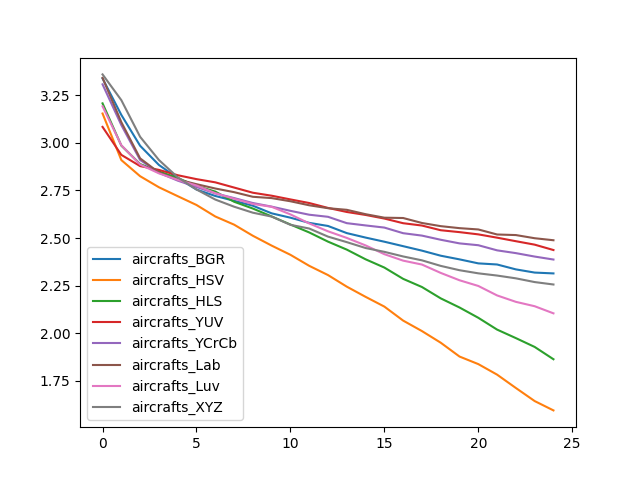

The file beside this chart, header and first rows:
, aircrafts_BGR, aircrafts_HSV, aircrafts_HLS, aircrafts_YUV, aircrafts_YCrCb, aircrafts_Lab, aircrafts_Luv, aircrafts_XYZ
0, 3.339, 3.155, 3.208, 3.084, 3.308, 3.342, 3.193, 3.36
1, 3.147, 2.91, 2.986, 2.937, 3.094, 3.109, 2.988, 3.225
2, 2.985, 2.825, 2.889, 2.878, 2.911, 2.919, 2.886, 3.032
3, 2.884, 2.767, 2.85, 2.858, 2.843, 2.844, 2.84, 2.91
4, 2.815, 2.72, 2.816, 2.83, 2.802, 2.808, 2.806, 2.819
5, 2.755, 2.674, 2.774, 2.81, 2.769, 2.783, 2.776, 2.755
6, 2.721, 2.613, 2.744, 2.793, 2.735, 2.761, 2.736, 2.702
7, 2.696, 2.571, 2.691, 2.766, 2.71, 2.741, 2.707, 2.665
8, 2.67, 2.512, 2.655, 2.738, 2.684, 2.717, 2.679, 2.633
9, 2.63, 2.46, 2.614, 2.723, 2.665, 2.71, 2.664, 2.613
10, 2.607, 2.412, 2.571, 2.703, 2.643, 2.693, 2.624, 2.569
11, 2.58, 2.354, 2.529, 2.684, 2.623, 2.672, 2.577, 2.55
12, 2.563, 2.305, 2.481, 2.658, 2.612, 2.657, 2.535, 2.507
13, 2.526, 2.244, 2.439, 2.637, 2.578, 2.648, 2.501, 2.478
14, 2.502, 2.191, 2.388, 2.621, 2.566, 2.625, 2.461, 2.448
15, 2.481, 2.14, 2.345, 2.602, 2.555, 2.607, 2.415, 2.427
16, 2.457, 2.066, 2.285, 2.578, 2.525, 2.605, 2.381, 2.403
17, 2.434, 2.011, 2.243, 2.566, 2.513, 2.579, 2.361, 2.383
18, 2.407, 1.95, 2.183, 2.541, 2.491, 2.563, 2.317, 2.354
19, 2.388, 1.877, 2.135, 2.531, 2.472, 2.552, 2.278, 2.331
20, 2.367, 1.837, 2.081, 2.519, 2.462, 2.545, 2.248, 2.314
21, 2.361, 1.782, 2.019, 2.502, 2.435, 2.519, 2.198, 2.303
22, 2.335, 1.712, 1.974, 2.483, 2.421, 2.516, 2.165, 2.288
23, 2.318, 1.643, 1.927, 2.465, 2.403, 2.499, 2.141, 2.268
24, 2.314, 1.594, 1.863, 2.437, 2.387, 2.488, 2.104, 2.256
